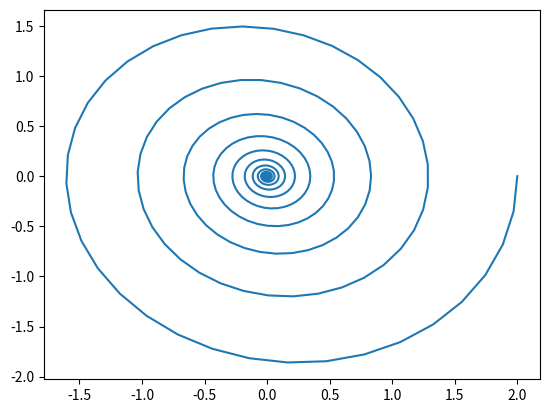

Here is the Python script that generated this plot:
import numpy as np
import matplotlib.pyplot as plt
import math
from scipy.integrate import odeint

omega = 1.0333
delta = 0.072
tmax = 100

def fun(u,x):
  return (u[1], (-(2*delta) * u[1]) - omega**2 * u[0])

x0 = [2,0]
xs = np.linspace(0,tmax,600)
us = odeint(fun, x0, xs)

plt.plot(us[:,0], us[:,1])
plt.show()
